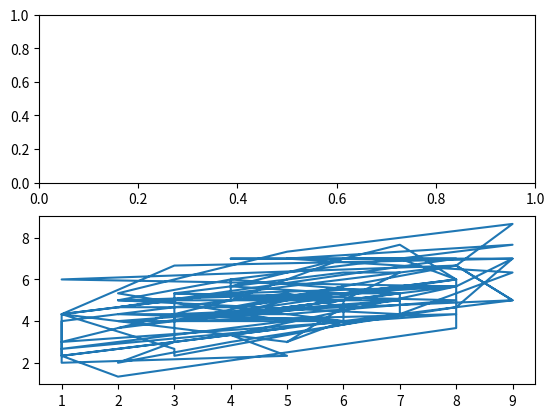

Python code for this plot:
# Moving Averages
import numpy as np
import pylab as plb
import matplotlib.pyplot as plt

a = np.random.randint(1,10,100)
#a = [1, 2, 3, 4, 5, 6, 7]
print(a)

def moving_avg(dataset, window):
    weights = np.repeat(1.0, window)/window
    smas = np.convolve(dataset, weights, 'valid')
    return smas

def exp_moving_avg(dataset, window):
    weights = np.exp(np.linspace(-1.,0., window))
    weights /= weights.sum()

    expon = np.convolve(dataset, weights)[:len(dataset)]
    expon[:window]=a[window]
    return expon

b = moving_avg(a, 3)
#print(b)
c = exp_moving_avg(a, 3)

#fig = plb.figure()
fig, axes = plb.subplots(nrows=2, ncols=1)
#axes[0].plot(a,c,color='red', lw=3, ls='--', label='Scribble')
#axes[0].set_title('Moving Average vs Exponential Average')
axes[1].plot(a[len(a)-len(b):],b)
plb.pause(2)


# Does match with what we are getting otherwise
cumsum, moving_avs = [0], []
for i, x in enumerate(a, 1):
    cumsum.append(cumsum[i-1] + x)
    if i >= 3:
        moving_ave = (cumsum[i] - cumsum[i-3])/3
        moving_avs.append(moving_ave)
        #print(moving_avs)
print(moving_avs)


#print("\n_____________________\n")
print(np.convolve(a, np.ones((3,))/3, mode = 'valid'))
